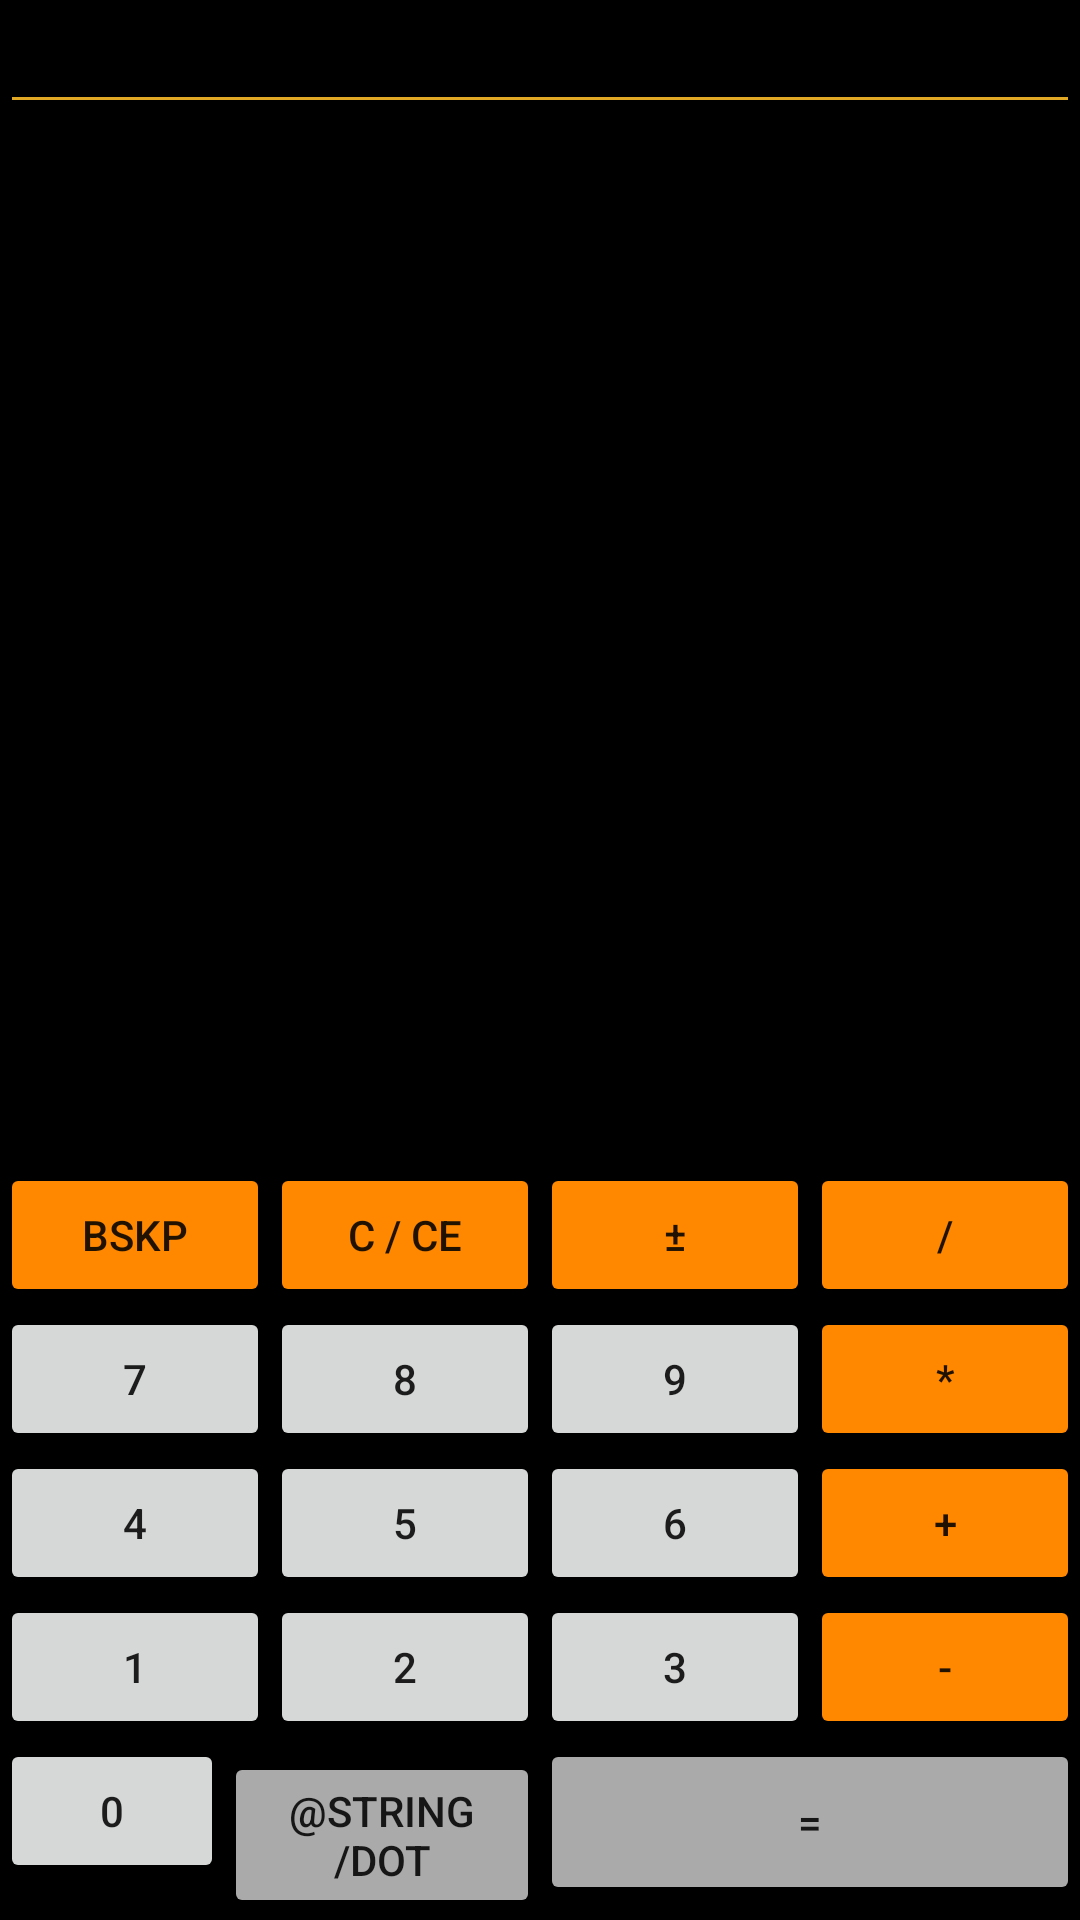

Android layout source for this screen:
<!-- AndroidManifest.xml: application theme AppTheme -->
<!-- res/layout/activity_simple.xml -->
<?xml version="1.0" encoding="utf-8"?>
<android.support.constraint.ConstraintLayout xmlns:android="http://schemas.android.com/apk/res/android"
    xmlns:app="http://schemas.android.com/apk/res-auto"
    xmlns:tools="http://schemas.android.com/tools"
    android:layout_width="match_parent"
    android:layout_height="match_parent"
    android:background="#000000"
    tools:context="com.example.calculator.SimpleActivity">

    <LinearLayout
        android:id="@+id/linearLayout"
        android:layout_width="0dp"
        android:layout_height="0dp"
        android:orientation="vertical"
        app:layout_constraintBottom_toBottomOf="parent"
        app:layout_constraintEnd_toEndOf="parent"
        app:layout_constraintStart_toStartOf="parent"
        app:layout_constraintTop_toTopOf="parent">


        <EditText
            android:id="@+id/textView"
            android:layout_width="match_parent"
            android:layout_height="wrap_content"
            android:freezesText="true"
            android:cursorVisible="false"
            android:backgroundTint="@color/orange"
            android:textColor="#fff"/>

        <LinearLayout
            android:layout_width="match_parent"
            android:layout_height="match_parent"
            android:layout_marginBottom="5sp"
            android:gravity="bottom|center_horizontal"
            android:orientation="vertical">

            <LinearLayout
                android:layout_width="match_parent"
                android:layout_height="wrap_content"
                android:orientation="horizontal">


                <Button
                    android:id="@+id/bkspBtn"
                    android:layout_width="wrap_content"
                    android:layout_height="wrap_content"
                    android:layout_weight="1"
                    android:backgroundTint="@android:color/holo_orange_dark"
                    android:onClick="backspace"
                    android:text="@string/BSKP"
                    tools:text="@string/BSKP" />

                <Button
                    android:id="@+id/clearBtn"
                    android:layout_width="wrap_content"
                    android:layout_height="wrap_content"
                    android:layout_weight="1"
                    android:backgroundTint="@android:color/holo_orange_dark"
                    android:onClick="clear"
                    android:text="@string/CLEAR"
                    tools:text="@string/CLEAR" />

                <Button
                    android:id="@+id/changeBtn"
                    android:layout_width="wrap_content"
                    android:layout_height="wrap_content"
                    android:layout_weight="1"
                    android:backgroundTint="@android:color/holo_orange_dark"
                    android:onClick="changeSign"
                    android:text="@string/CHANGE"
                    tools:text="@string/CHANGE" />

                <Button
                    android:id="@+id/divisionBtn"
                    android:layout_width="wrap_content"
                    android:layout_height="wrap_content"
                    android:layout_weight="1"
                    android:backgroundTint="@android:color/holo_orange_dark"
                    android:onClick="division"
                    android:text="@string/DIV"
                    tools:text="@string/DIV" />
            </LinearLayout>

            <LinearLayout
                android:layout_width="match_parent"
                android:layout_height="wrap_content"
                android:orientation="horizontal">

                <Button
                    android:id="@+id/sevenBtn"
                    android:layout_width="wrap_content"
                    android:layout_height="wrap_content"
                    android:layout_weight="1"
                    android:onClick="addButton7"
                    android:text="@string/SEVEN"
                    tools:text="@string/SEVEN" />

                <Button
                    android:id="@+id/eightBtn"
                    android:layout_width="wrap_content"
                    android:layout_height="wrap_content"
                    android:layout_weight="1"
                    android:onClick="addButton8"
                    android:text="@string/EIGHT"
                    tools:text="@string/EIGHT" />

                <Button
                    android:id="@+id/nineBtn"
                    android:layout_width="wrap_content"
                    android:layout_height="wrap_content"
                    android:layout_weight="1"
                    android:onClick="addButton9"
                    android:text="@string/NINE"
                    tools:text="@string/NINE" />

                <Button
                    android:id="@+id/multiplicationBtn"
                    android:layout_width="wrap_content"
                    android:layout_height="wrap_content"
                    android:layout_weight="1"
                    android:backgroundTint="@android:color/holo_orange_dark"
                    android:onClick="multiplication"
                    android:text="@string/MULTIPLICATION"
                    tools:text="@string/MULTIPLICATION" />
            </LinearLayout>

            <LinearLayout
                android:layout_width="match_parent"
                android:layout_height="wrap_content"
                android:orientation="horizontal">

                <Button
                    android:id="@+id/fourBtn"
                    android:layout_width="wrap_content"
                    android:layout_height="wrap_content"
                    android:layout_weight="1"
                    android:onClick="addButton4"
                    android:text="@string/FOUR"
                    tools:text="@string/FOUR" />

                <Button
                    android:id="@+id/fiveBtn"
                    android:layout_width="wrap_content"
                    android:layout_height="wrap_content"
                    android:layout_weight="1"
                    android:onClick="addButton5"
                    android:text="@string/FIVE"
                    tools:text="@string/FIVE" />

                <Button
                    android:id="@+id/sixbtn"
                    android:layout_width="wrap_content"
                    android:layout_height="wrap_content"
                    android:layout_weight="1"
                    android:onClick="addButton6"
                    android:text="@string/SIX"
                    tools:text="@string/SIX" />

                <Button
                    android:id="@+id/additionBtn"
                    android:layout_width="wrap_content"
                    android:layout_height="wrap_content"
                    android:layout_weight="1"
                    android:backgroundTint="@android:color/holo_orange_dark"
                    android:onClick="addition"
                    android:text="@string/ADD"
                    tools:text="@string/ADD" />
            </LinearLayout>

            <LinearLayout
                android:layout_width="match_parent"
                android:layout_height="wrap_content"
                android:orientation="horizontal">

                <Button
                    android:id="@+id/oneBtn"
                    android:layout_width="wrap_content"
                    android:layout_height="wrap_content"
                    android:layout_weight="1"
                    android:onClick="addButton1"
                    android:text="@string/ONE"
                    tools:text="@string/ONE" />

                <Button
                    android:id="@+id/twoBtn"
                    android:layout_width="wrap_content"
                    android:layout_height="wrap_content"
                    android:layout_weight="1"
                    android:onClick="addButton2"
                    android:text="@string/TWO"
                    tools:text="@string/TWO" />

                <Button
                    android:id="@+id/threeBtn"
                    android:layout_width="wrap_content"
                    android:layout_height="wrap_content"
                    android:layout_weight="1"
                    android:onClick="addButton3"
                    android:text="@string/THREE"
                    tools:text="@string/THREE" />

                <Button
                    android:id="@+id/subtractionBtn"
                    android:layout_width="wrap_content"
                    android:layout_height="wrap_content"
                    android:layout_weight="1"
                    android:backgroundTint="@android:color/holo_orange_dark"
                    android:onClick="subtraction"
                    android:text="@string/SUBTRACTION"
                    tools:text="@string/SUBTRACTION" />
            </LinearLayout>

            <LinearLayout
                android:layout_width="match_parent"
                android:layout_height="wrap_content"
                android:orientation="horizontal">

                <LinearLayout
                    android:layout_width="match_parent"
                    android:layout_height="match_parent"
                    android:layout_weight="1"
                    android:orientation="horizontal">

                    <Button
                        android:id="@+id/zeroBtn"
                        android:layout_width="wrap_content"
                        android:layout_height="wrap_content"
                        android:layout_weight="1"
                        android:onClick="addButton0"
                        android:text="@string/ZERO"
                        tools:text="@string/ZERO" />

                    <Button
                        android:id="@+id/dotBtn"
                        android:layout_width="wrap_content"
                        android:layout_height="wrap_content"
                        android:layout_weight="1"
                        android:backgroundTint="@android:color/darker_gray"
                        android:onClick="addComa"
                        android:text="@string/DOT"
                        tools:text="@string/DOT" />
                </LinearLayout>

                <Button
                    android:id="@+id/equalsBtn"
                    android:layout_width="match_parent"
                    android:layout_height="match_parent"
                    android:layout_weight="1"
                    android:backgroundTint="@android:color/darker_gray"
                    android:onClick="equal"
                    android:text="@string/EQUAL"
                    tools:text="@string/EQUAL" />

            </LinearLayout>

        </LinearLayout>

    </LinearLayout>

</android.support.constraint.ConstraintLayout>
<!-- resources referenced by this layout -->
<resources>
  <color name="orange">#e1a825</color>
  <string name="ADD">+</string>
  <string name="BSKP">BSKP</string>
  <string name="CHANGE">±</string>
  <string name="CLEAR">C / CE</string>
  <string name="DIV">/</string>
  <string name="EIGHT">8</string>
  <string name="EQUAL">=</string>
  <string name="FIVE">5</string>
  <string name="FOUR">4</string>
  <string name="MULTIPLICATION">*</string>
  <string name="NINE">9</string>
  <string name="ONE">1</string>
  <string name="SEVEN">7</string>
  <string name="SIX">6</string>
  <string name="SUBTRACTION">-</string>
  <string name="THREE">3</string>
  <string name="TWO">2</string>
  <string name="ZERO">0</string>
  <style name="AppTheme" parent="Theme.AppCompat.Light.DarkActionBar">
          
          <item name="colorPrimary">@color/colorPrimary</item>
          <item name="colorPrimaryDark">@color/colorPrimaryDark</item>
          <item name="colorAccent">@color/colorAccent</item>
      </style>
  <color name="colorPrimary">#293889</color>
  <color name="colorPrimaryDark">#303F9F</color>
  <color name="colorAccent">#FF4081</color>
</resources>
